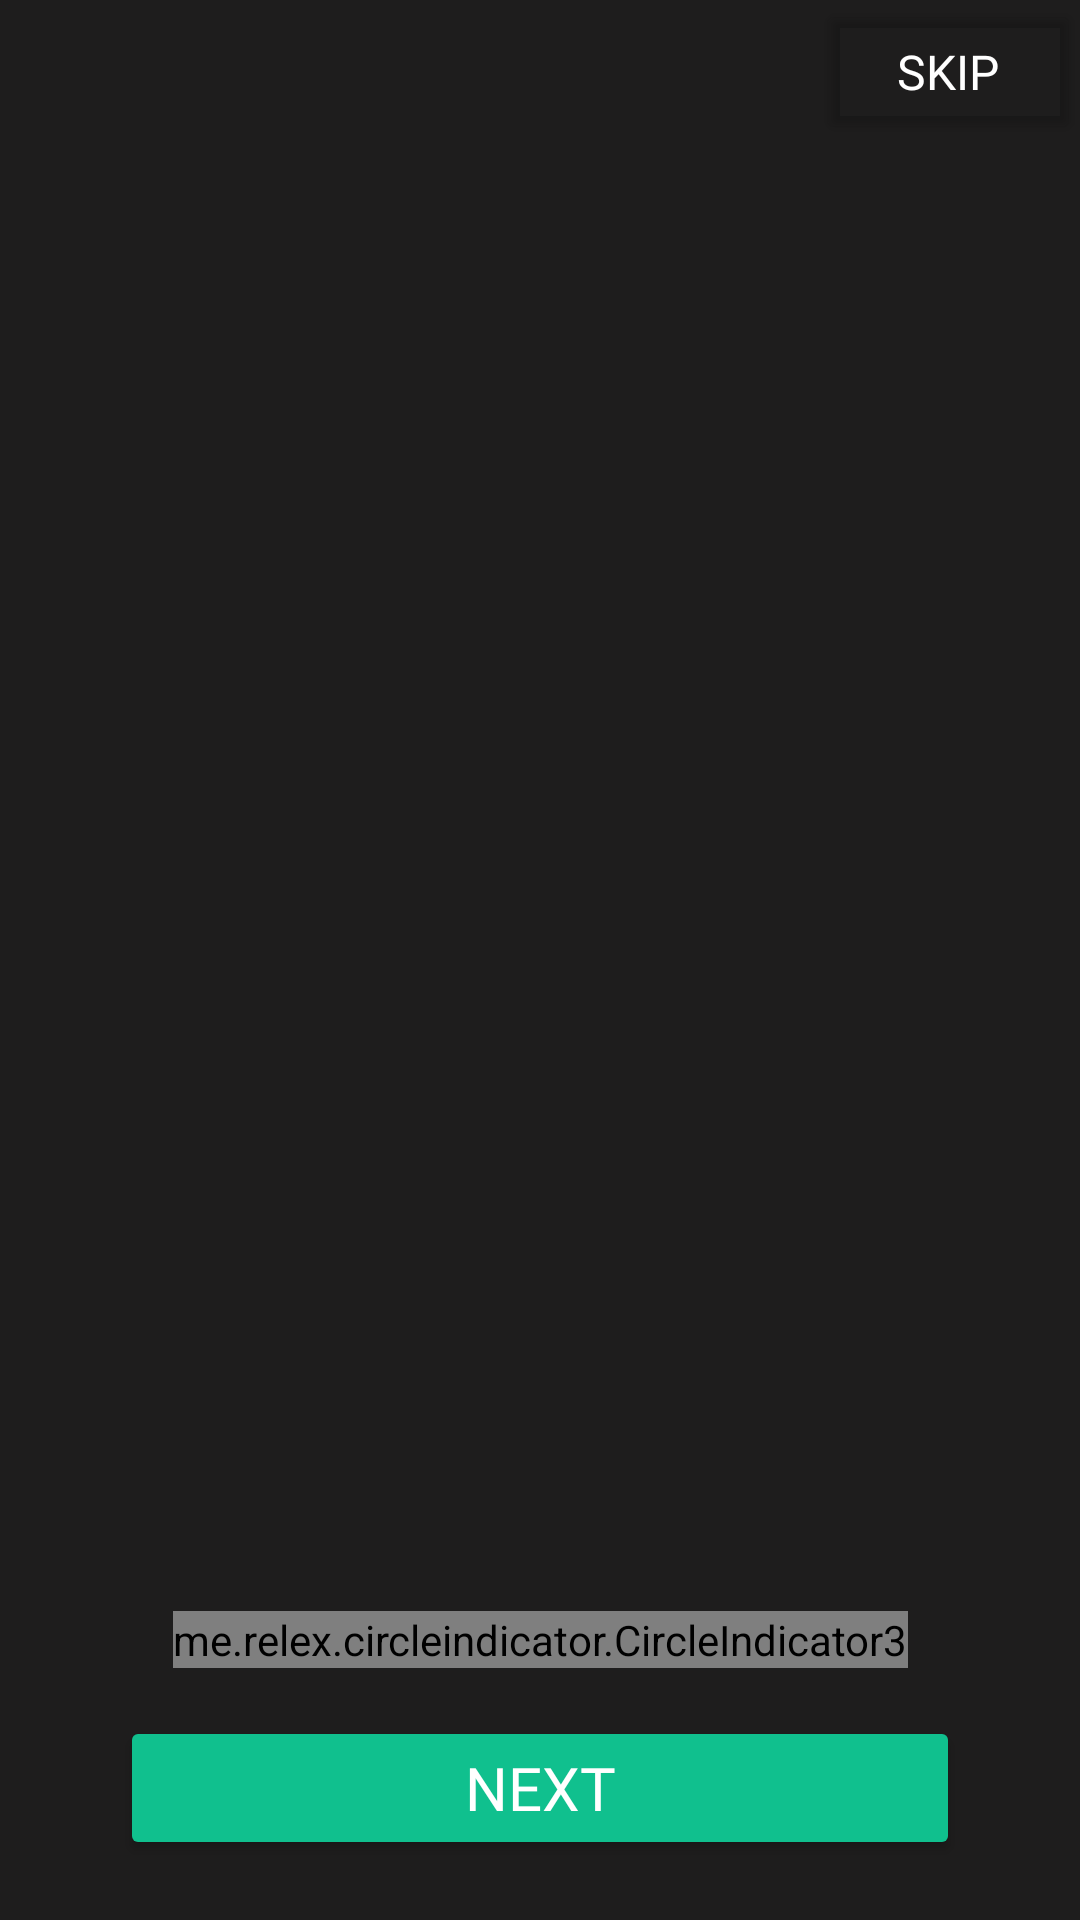

Reconstruct the res/layout file that produces this screen, plus the resources it refers to.
<!-- AndroidManifest.xml: application theme Theme.Wallpaper -->
<!-- res/layout/onboarding_screens.xml -->
<?xml version="1.0" encoding="utf-8"?>
<androidx.constraintlayout.widget.ConstraintLayout xmlns:android="http://schemas.android.com/apk/res/android"
    xmlns:app="http://schemas.android.com/apk/res-auto"
    xmlns:tools="http://schemas.android.com/tools"
    android:id="@+id/main"
    android:layout_width="match_parent"
    android:layout_height="match_parent"
    android:background="#1E1D1D"
    tools:context=".base_app.on_boardings.OnBoardingScreens">

    <androidx.viewpager2.widget.ViewPager2
        android:id="@+id/viewPager"
        android:layout_width="match_parent"
        android:layout_height="0dp"
        android:layout_marginBottom="40dp"
        app:layout_constraintTop_toTopOf="parent"
        app:layout_constraintBottom_toTopOf="@id/indicator" />

    <me.relex.circleindicator.CircleIndicator3
        android:id="@+id/indicator"
        android:layout_width="wrap_content"
        android:layout_height="wrap_content"
        app:ci_drawable="@drawable/tab_indicator"
        app:layout_constraintBottom_toTopOf="@id/btnNext"
        app:layout_constraintStart_toStartOf="parent"
        app:layout_constraintEnd_toEndOf="parent"
        android:layout_marginBottom="16dp" />

    <Button
        android:id="@+id/btnSkip"
        android:layout_width="wrap_content"
        android:layout_height="wrap_content"
        android:textSize="16sp"
        android:backgroundTint="@color/transparent"
        android:fontFamily="@font/outfit"
        android:text="@string/skip"
        android:textColor="@color/white"
        app:layout_constraintEnd_toEndOf="parent"
        app:layout_constraintTop_toTopOf="parent" />

    <Button
        android:id="@+id/btnNext"
        android:layout_width="0dp"
        android:layout_height="wrap_content"
        android:layout_marginHorizontal="40dp"
        android:layout_marginBottom="20dp"
        android:backgroundTint="@color/green"
        android:fontFamily="@font/outfit"
        android:text="@string/Next"
        android:textColor="@color/white"
        android:textSize="20sp"
        app:layout_constraintBottom_toBottomOf="parent"
        app:layout_constraintStart_toStartOf="parent"
        app:layout_constraintEnd_toEndOf="parent" />

</androidx.constraintlayout.widget.ConstraintLayout>
<!-- resources referenced by this layout -->
<resources>
  <color name="green">#10C08E</color>
  <color name="transparent">#00000073</color>
  <color name="white">#FFFFFFFF</color>
  <!-- drawable tab_indicator (drawable) -->
  <?xml version="1.0" encoding="utf-8"?>
  <selector xmlns:android="http://schemas.android.com/apk/res/android">
  
      <item android:state_selected="true">
          <shape android:shape="oval">
              <size android:width="15dp" android:height="15dp" />
              <solid android:color="@color/white"/> 
              <stroke android:width="4dp" android:color="@color/green"/> 
          </shape>
      </item>
  
  
      <item>
          <shape android:shape="oval">
              <size android:width="15dp" android:height="15dp" />
              <solid android:color="@android:color/transparent"/> 
              <stroke android:width="4dp" android:color="@color/green"/> 
          </shape>
      </item>
  </selector>
  <string name="Next">Next</string>
  <string name="skip">Skip</string>
  <style name="Theme.Wallpaper" parent="Base.Theme.Wallpaper" />
  <style name="Base.Theme.Wallpaper" parent="Theme.Material3.DayNight.NoActionBar">
          <item name="colorPrimary">@color/pink</item>
          <item name="colorOnPrimary">@color/app_black</item>
          <item name="colorSurface">@color/app_black</item>
          <item name="colorOnSurface">@color/black</item>
          <item name="android:statusBarColor">@color/app_black</item>
      </style>
  <color name="pink">#6F2A3F</color>
  <color name="app_black">#1E1D1D</color>
  <color name="black">#FF000000</color>
</resources>
